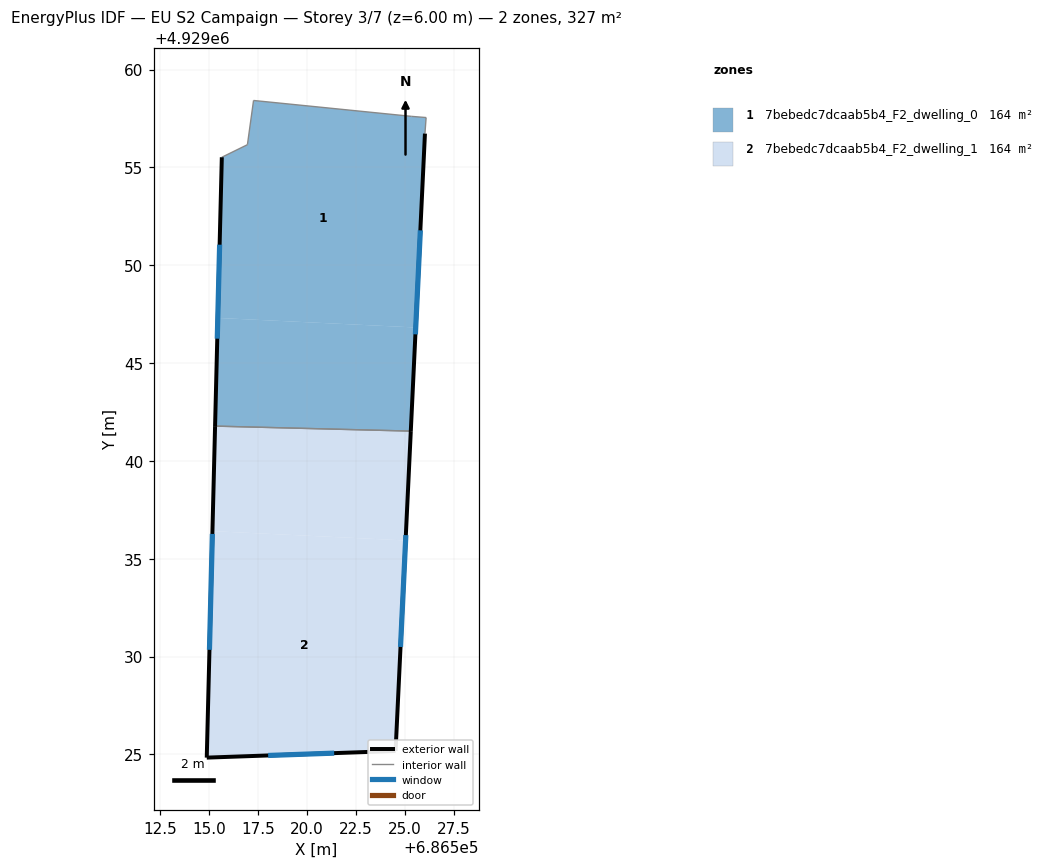
=== STOREY PLAN SPEC (per zone: floor XY polygon, exterior-wall plan segments, windows/doors) ===
zone 1: 7bebedc7dcaab5b4_F2_dwelling_0  (163.5 m²)
  floor: (686526.08, 4929057.55) (686526.02, 4929056.73) (686525.55, 4929046.82) (686515.43, 4929047.31) (686515.64, 4929055.52) (686516.94, 4929056.16) (686517.26, 4929058.42) (686525.34, 4929057.61)
  floor: (686525.55, 4929046.82) (686525.29, 4929041.52) (686515.29, 4929041.78) (686515.43, 4929047.31)
  exterior wall: (686515.64, 4929055.52) – (686515.29, 4929041.78)  [13.7 m]
    window: (686515.52, 4929051.05) – (686515.40, 4929046.25)  [5.0 m²]
  exterior wall: (686525.29, 4929041.52) – (686526.02, 4929056.73)  [15.2 m]
    window: (686525.53, 4929046.47) – (686525.78, 4929051.78)  [5.6 m²]
  interior walls: 6
zone 2: 7bebedc7dcaab5b4_F2_dwelling_1  (163.5 m²)
  floor: (686525.29, 4929041.52) (686525.03, 4929035.94) (686515.16, 4929036.41) (686515.29, 4929041.78)
  floor: (686525.03, 4929035.94) (686524.52, 4929025.18) (686514.87, 4929024.84) (686515.16, 4929036.41)
  exterior wall: (686524.52, 4929025.18) – (686525.29, 4929041.52)  [16.4 m]
    window: (686524.77, 4929030.49) – (686525.04, 4929036.21)  [6.0 m²]
  exterior wall: (686514.87, 4929024.84) – (686524.52, 4929025.18)  [9.7 m]
    window: (686518.00, 4929024.95) – (686521.38, 4929025.07)  [3.5 m²]
  exterior wall: (686515.29, 4929041.78) – (686514.87, 4929024.84)  [16.9 m]
    window: (686515.15, 4929036.27) – (686515.01, 4929030.35)  [6.2 m²]
  interior walls: 1

=== DERIVED (storey summary) ===
Building: EU S2 Campaign
Storey: 3 of 7  (floor level z = 6.00 m)
Storey gross floor area: 327.0 m²
Zones on this storey: 2
  - 7bebedc7dcaab5b4_F2_dwelling_0: floor 163.5 m²; exterior wall 29.0 m (86.9 m²); 2 window(s) 10.6 m²; WWR 12.2%
  - 7bebedc7dcaab5b4_F2_dwelling_1: floor 163.5 m²; exterior wall 43.0 m (128.9 m²); 3 window(s) 15.8 m²; WWR 12.2%
Zone adjacency (shared interzone walls):
  - 7bebedc7dcaab5b4_F2_dwelling_0 ↔ 7bebedc7dcaab5b4_F2_dwelling_1